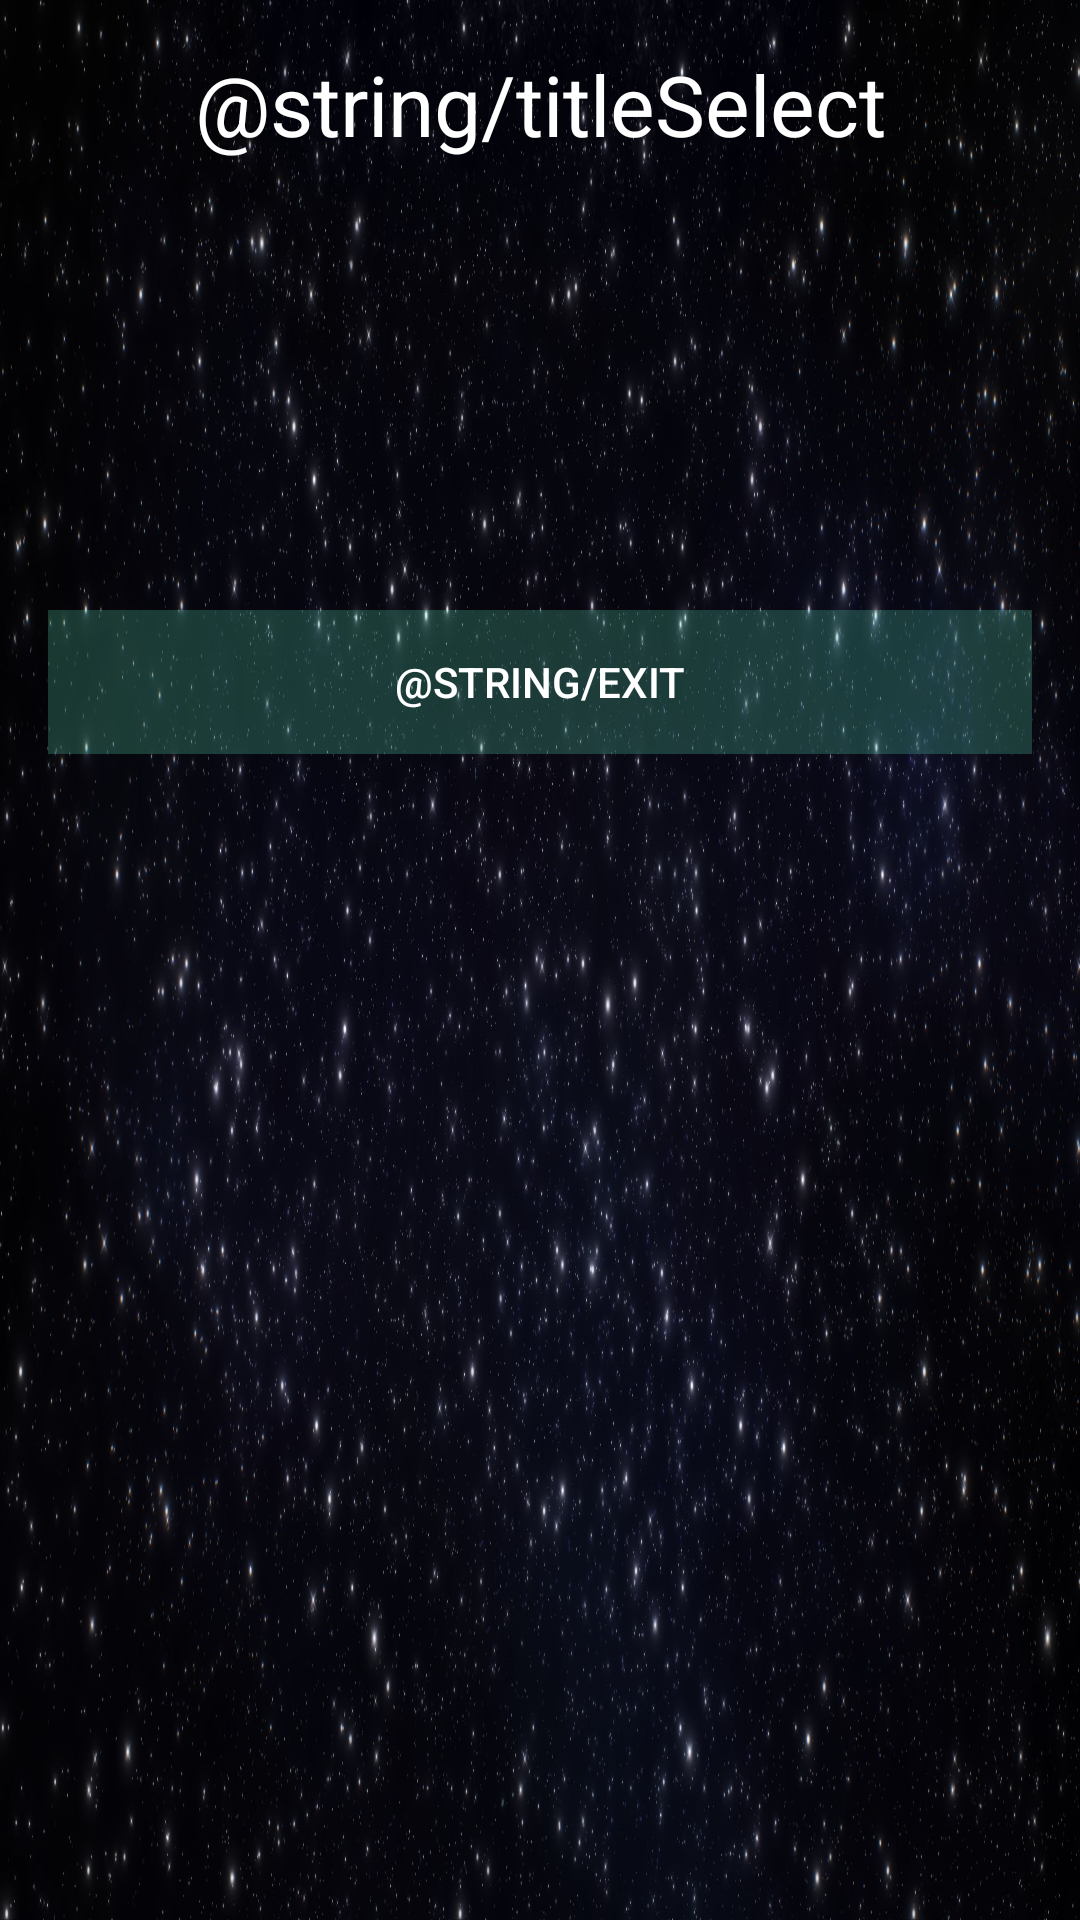

Here is an Android app screen rendered from its layout file. Give the layout XML and the strings, colors and styles it references.
<!-- AndroidManifest.xml: application theme AppTheme -->
<!-- res/layout/fragment_ships_list.xml -->
<?xml version="1.0" encoding="utf-8"?>
<LinearLayout xmlns:android="http://schemas.android.com/apk/res/android"
    xmlns:tools="http://schemas.android.com/tools"
    android:layout_width="match_parent"
    android:layout_height="match_parent"
    android:layout_gravity="center_horizontal"
    android:background="@drawable/background"
    android:orientation="vertical"
    android:paddingLeft="@dimen/activity_horizontal_margin"
    android:paddingTop="@dimen/activity_vertical_margin"
    android:paddingRight="@dimen/activity_horizontal_margin"
    android:paddingBottom="@dimen/activity_vertical_margin">

    <TextView
        android:id="@+id/Title"
        android:layout_width="match_parent"
        android:layout_height="wrap_content"
        android:gravity="center"
        android:text="@string/titleSelect"
        android:textColor="@android:color/background_light"
        android:textSize="28sp" />

    <Space
        android:layout_width="match_parent"
        android:layout_height="100dp" />

    <android.support.v7.widget.RecyclerView xmlns:android="http://schemas.android.com/apk/res/android"
        xmlns:tools="http://schemas.android.com/tools"
        android:id="@+id/list_ships"
        android:name="dadm.scaffold.ShipsFragment"
        android:layout_width="match_parent"
        android:layout_height="wrap_content"
        android:layout_gravity="center_horizontal|center"
        android:layout_marginLeft="16dp"
        android:layout_marginRight="16dp"
        tools:context=".counter.ShipsFragment"
        tools:itemCount="6"
        tools:layoutManager="GridLayoutManager"
        tools:listitem="@layout/recycler_view_item"
        tools:spanCount="3">

    </android.support.v7.widget.RecyclerView>

    <Space
        android:layout_width="match_parent"
        android:layout_height="50dp" />

    <Button
        android:id="@+id/btn_returnSelect"
        android:layout_width="match_parent"
        android:layout_height="wrap_content"
        android:layout_gravity="bottom"
        android:background="#3668ffcf"
        android:text="@string/exit"
        android:textColor="@android:color/background_light" />

</LinearLayout>
<!-- res/layout/recycler_view_item.xml (included above) -->
<ImageView xmlns:android="http://schemas.android.com/apk/res/android"
    xmlns:tools="http://schemas.android.com/tools"
    android:id="@+id/imageShip"
    android:layout_width="100dp"
    android:layout_height="100dp"
    android:layout_margin="5dp"
    tools:src="@tools:sample/avatars" />
<!-- resources referenced by this layout -->
<resources>
  <dimen name="activity_horizontal_margin">16dp</dimen>
  <dimen name="activity_vertical_margin">16dp</dimen>
  <!-- drawable background: jpg bitmap (drawable-nodpi, 551736 bytes) -->
  <style name="AppTheme" parent="Theme.AppCompat.Light.DarkActionBar">
          
          <item name="colorPrimary">@color/colorPrimary</item>
          <item name="colorPrimaryDark">@color/colorPrimaryDark</item>
          <item name="colorAccent">@color/colorAccent</item>
      </style>
  <color name="colorPrimary">#008577</color>
  <color name="colorPrimaryDark">#00574B</color>
  <color name="colorAccent">#D81B60</color>
</resources>
